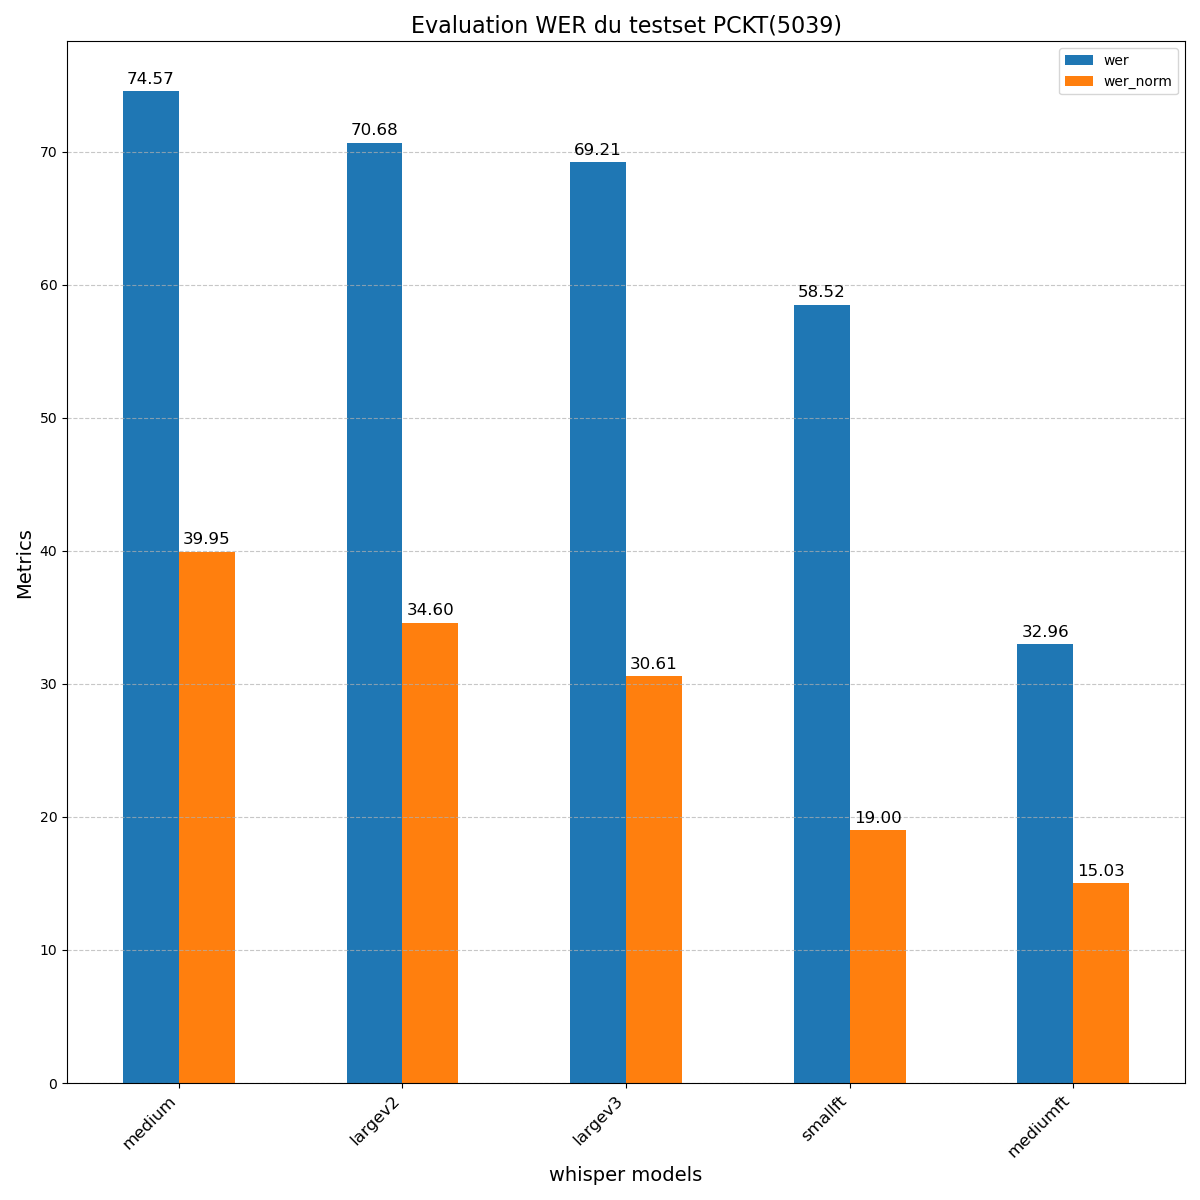

The file beside this chart, header and first rows:
, wer, wer_norm
medium, 74.57, 39.95
largev2, 70.68, 34.6
largev3, 69.21, 30.61
smallft, 58.52, 19
mediumft, 32.96, 15.03
